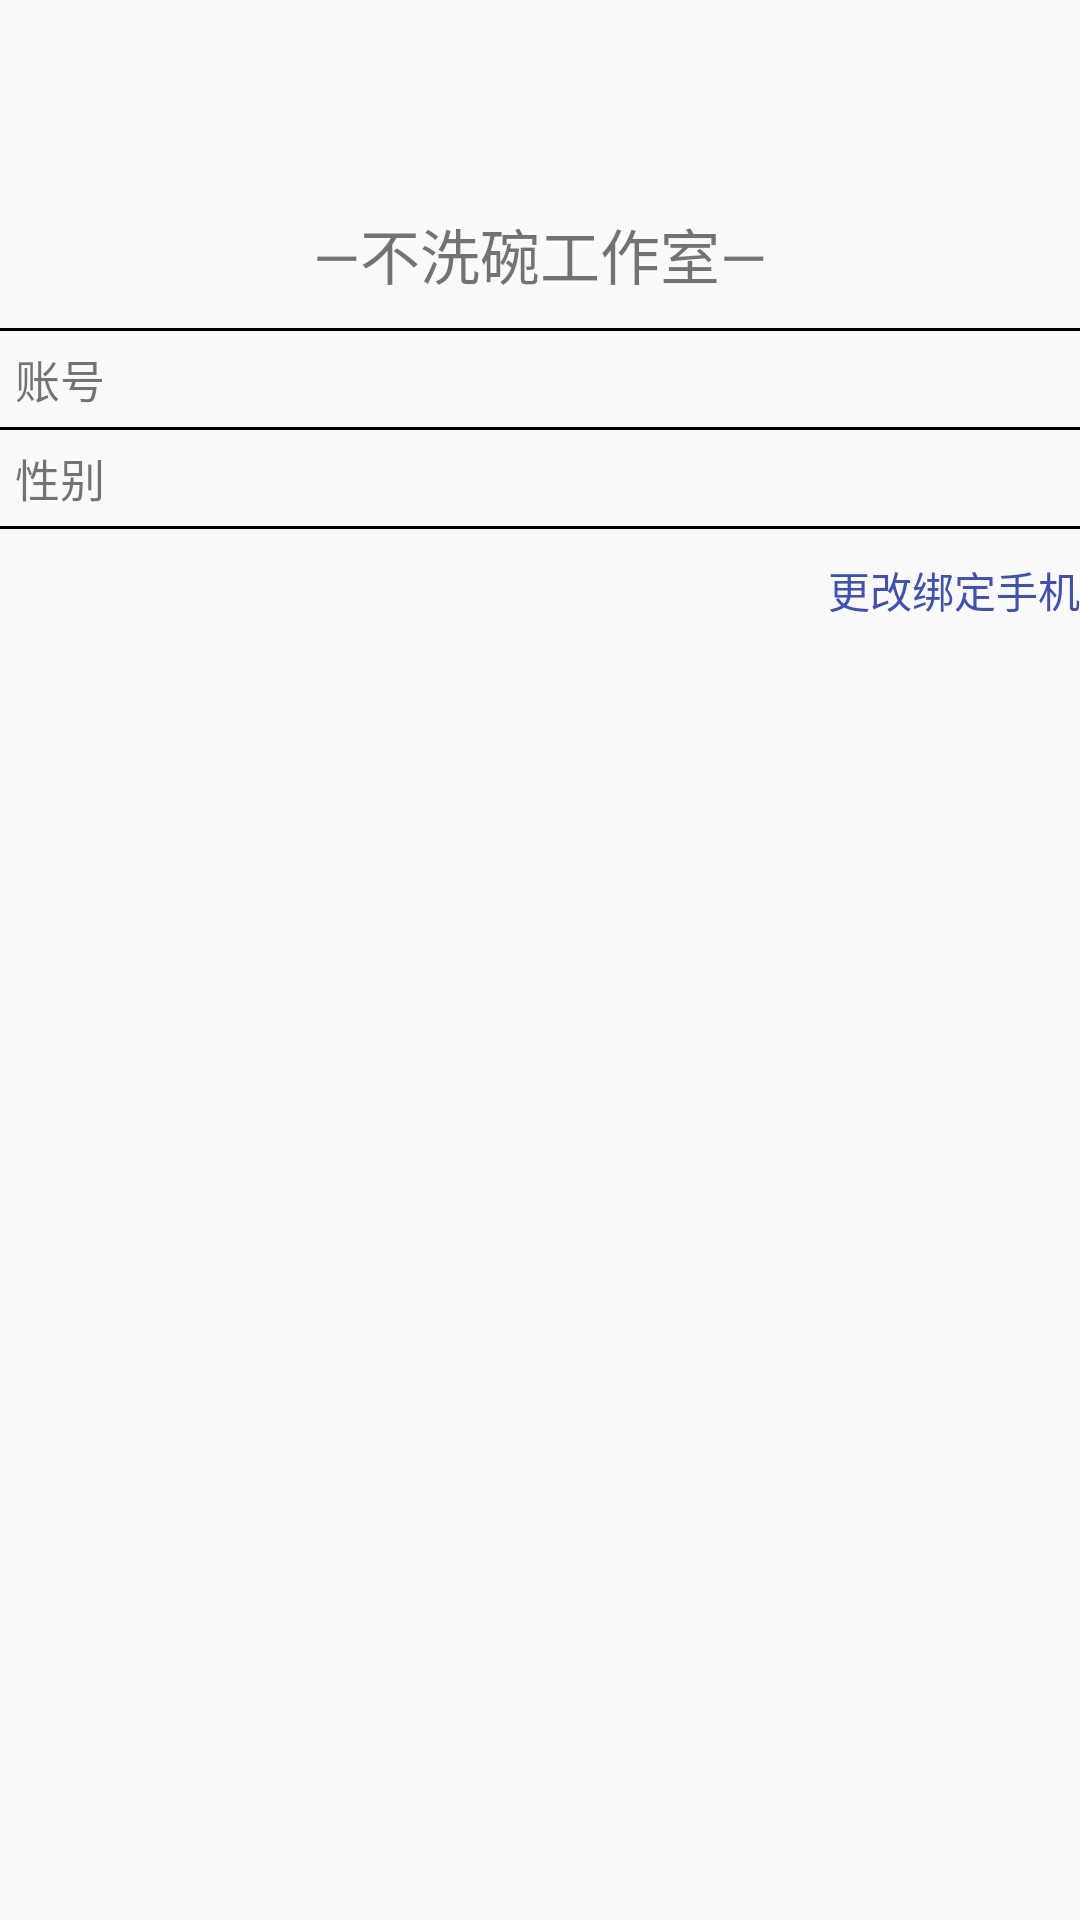

Write the Android layout XML for this screen, with the resource values it uses.
<!-- AndroidManifest.xml: application theme AppTheme -->
<!-- res/layout/activity_user_center.xml -->
<?xml version="1.0" encoding="utf-8"?>

<RelativeLayout
    xmlns:android="http://schemas.android.com/apk/res/android"
    xmlns:tools="http://schemas.android.com/tools"
    android:id="@+id/activity_user_center"
    android:layout_width="match_parent"
    android:layout_height="match_parent"
    tools:context="net.hrsoft.vote.home.activity.UserCenterActivity">
    <TextView
        android:layout_width="match_parent"
        android:layout_height="wrap_content"
        android:textSize="20sp"
        android:layout_centerInParent="true"
        android:gravity="center"
        android:layout_marginTop="@dimen/txt_label_below_toolbar_margin"
        android:layout_alignParentTop="true"
        android:id="@+id/txt_label_first"
        android:text="@string/txt_home_first_label"/>
    <ImageView
        android:layout_width="match_parent"
        android:layout_height="1dp"
        android:background="@color/colorBlack"
        android:layout_marginTop="10dp"
        android:id="@+id/img_first_div"
        android:layout_below="@id/txt_label_first"/>
   <LinearLayout
       android:layout_width="match_parent"
       android:orientation="horizontal"
       android:layout_marginLeft="5dp"
       android:layout_marginRight="5dp"
       android:layout_marginTop="5dp"
       android:layout_marginBottom="5dp"
       android:layout_height="wrap_content"
       android:id="@+id/layout_user_center_account"
       android:weightSum="1"
       android:layout_below="@id/img_first_div">
       <TextView
           android:layout_width="0dp"
           android:layout_weight="0.5"
           android:textSize="15sp"
           android:layout_height="wrap_content"
           android:text="@string/txt_user_center_mobile"
           />
       <TextView
           android:layout_width="0dp"
           android:layout_height="wrap_content"
           android:layout_weight="0.5"
           android:gravity="end"
           android:id="@+id/txt_user_center_mobile"/>
   </LinearLayout>
    <ImageView
        android:layout_width="match_parent"
        android:id="@+id/img_second_div"
        android:layout_height="1dp"
        android:background="@color/colorBlack"
        android:layout_below="@id/layout_user_center_account"/>
    <LinearLayout
        android:layout_width="match_parent"
        android:orientation="horizontal"
        android:layout_marginLeft="5dp"
        android:layout_marginRight="5dp"
        android:layout_marginTop="5dp"
        android:layout_marginBottom="5dp"
        android:layout_height="wrap_content"
        android:id="@+id/layout_user_center_sex"
        android:weightSum="1"
        android:layout_below="@id/img_second_div">
        <TextView
            android:layout_width="0dp"
            android:layout_weight="0.5"
            android:textSize="15sp"
            android:layout_height="wrap_content"
            android:text="@string/txt_user_center_sex"
            />
        <TextView
            android:layout_width="0dp"
            android:layout_height="wrap_content"
            android:gravity="end"
            android:layout_weight="0.5"
            android:id="@+id/txt_user_center_sex"/>
    </LinearLayout>
    <ImageView
        android:layout_width="match_parent"
        android:layout_height="1dp"
        android:background="@color/colorBlack"
        android:id="@+id/img_third_div"
        android:layout_below="@id/layout_user_center_sex"/>
    <TextView
        android:layout_width="wrap_content"
        android:layout_height="wrap_content"
        android:layout_marginTop="10dp"
        android:layout_below="@id/img_third_div"
        android:id="@+id/txt_user_center_change_mobile"
        android:layout_alignRight="@id/img_third_div"
        android:textColor="@color/colorPrimary"
        android:text="@string/txt_user_center_modify_mobile"
        />
</RelativeLayout>
<!-- resources referenced by this layout -->
<resources>
  <color name="colorBlack">#000000</color>
  <color name="colorPrimary">#3F51B5</color>
  <dimen name="txt_label_below_toolbar_margin">70dp</dimen>
  <string name="txt_home_first_label">—不洗碗工作室—</string>
  <string name="txt_user_center_mobile">账号</string>
  <string name="txt_user_center_modify_mobile">更改绑定手机</string>
  <string name="txt_user_center_sex">性别</string>
  <style name="AppTheme" parent="Theme.AppCompat.Light.NoActionBar">
          
          <item name="colorPrimary">@color/colorPrimary</item>
          <item name="colorPrimaryDark">@color/colorBlack</item>
          <item name="colorAccent">@color/colorBrown</item>
      </style>
  <color name="colorBrown">#b88819</color>
</resources>
